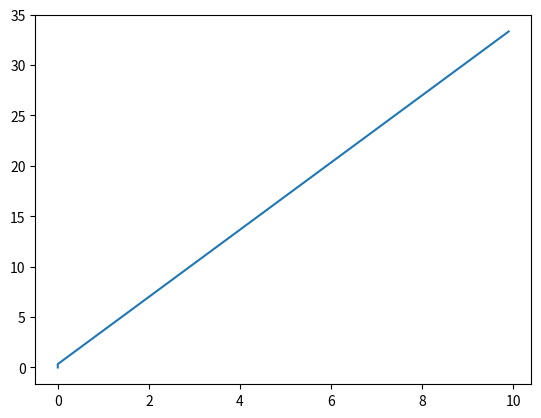

Source code (Python):
import matplotlib.pyplot as plt


def jednoliko_gibanje(F, m, dt= 0.1):
    
    a = [F/m]
    v = [0]
    x = [0]
    t = [0]
    
    for i in range(int(10/dt)):
        
        t.append(i * dt)
        a.append(F/m)
        v.append(v[i]+a[i]*dt)
        x.append(x[i]+a[i]*dt)
    
    plt.plot(t, x)
    plt.show()


jednoliko_gibanje(10, 3)